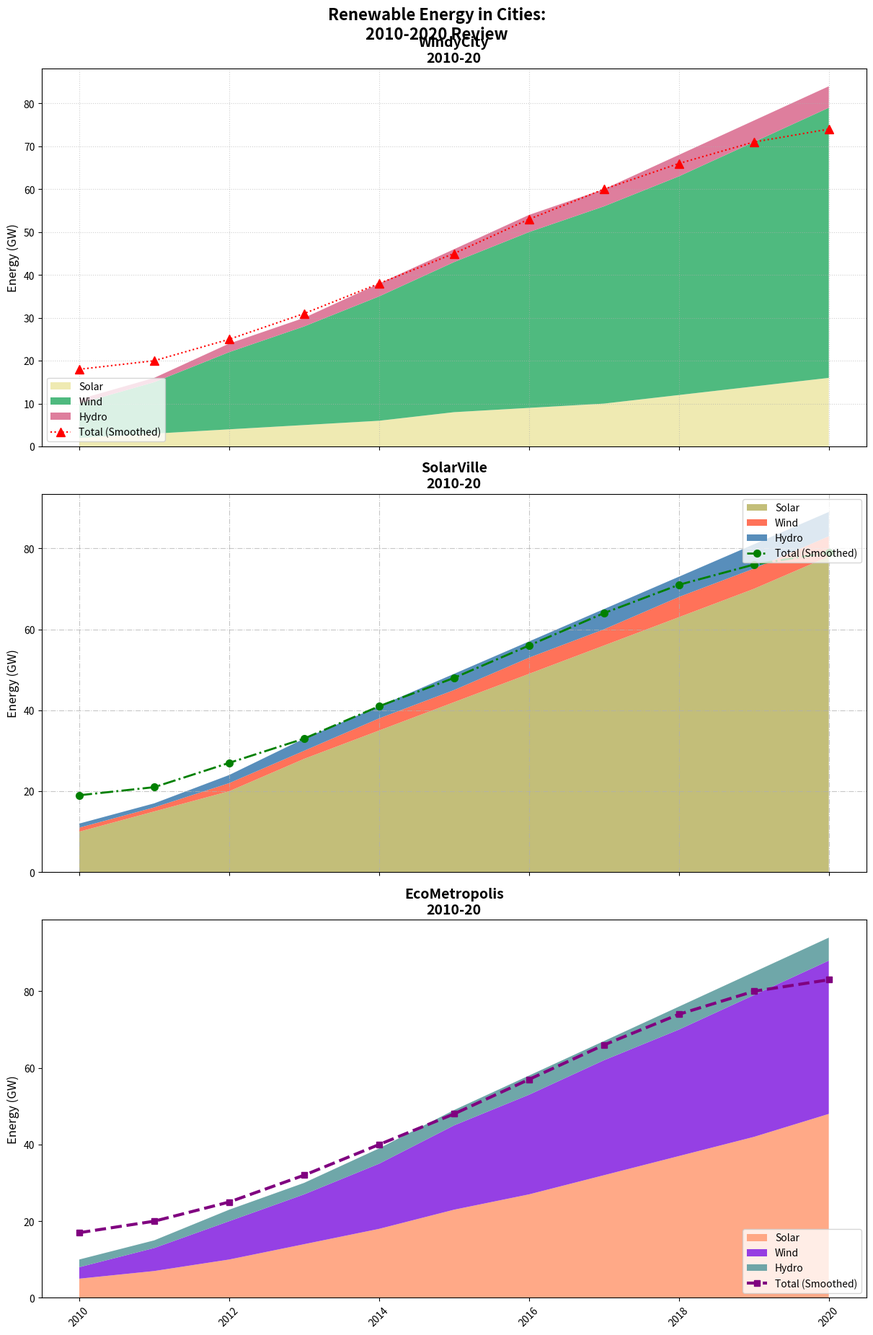

Python code for this plot:
import matplotlib.pyplot as plt
import numpy as np
from scipy.ndimage import gaussian_filter1d

years = np.arange(2010, 2021)

solar_eco = np.array([5, 7, 10, 14, 18, 23, 27, 32, 37, 42, 48])
wind_eco = np.array([3, 6, 10, 13, 17, 22, 26, 30, 33, 37, 40])
hydro_eco = np.array([2, 2, 3, 3, 4, 4, 5, 5, 6, 6, 6])
total_eco = solar_eco + wind_eco + hydro_eco

solar_solarville = np.array([10, 15, 20, 28, 35, 42, 49, 56, 63, 70, 78])
wind_solarville = np.array([1, 1, 2, 2, 3, 3, 4, 4, 5, 5, 5])
hydro_solarville = np.array([1, 1, 2, 3, 3, 4, 4, 5, 5, 6, 6])
total_solarville = solar_solarville + wind_solarville + hydro_solarville

solar_windycity = np.array([2, 3, 4, 5, 6, 8, 9, 10, 12, 14, 16])
wind_windycity = np.array([8, 12, 18, 23, 29, 35, 41, 46, 51, 57, 63])
hydro_windycity = np.array([1, 1, 2, 2, 3, 3, 4, 4, 5, 5, 5])
total_windycity = solar_windycity + wind_windycity + hydro_windycity

smooth_eco = gaussian_filter1d(total_eco, sigma=2)
smooth_solarville = gaussian_filter1d(total_solarville, sigma=2)
smooth_windycity = gaussian_filter1d(total_windycity, sigma=2)

fig, ax = plt.subplots(3, 1, figsize=(12, 18), sharex=True, constrained_layout=True)

ax[2].stackplot(years, solar_eco, wind_eco, hydro_eco, labels=['Solar', 'Wind', 'Hydro'], colors=['#FFA07A', '#8A2BE2', '#5F9EA0'], alpha=0.9)
ax[2].plot(years, smooth_eco, color='purple', linestyle='--', linewidth=3, marker='s', markersize=6, label='Total (Smoothed)')
ax[2].set_title('EcoMetropolis\n2010-20', fontsize=14, weight='bold')
ax[2].set_ylabel('Energy (GW)', fontsize=12)
ax[2].legend(loc='lower right', fontsize=10)
ax[2].grid(False)

ax[1].stackplot(years, solar_solarville, wind_solarville, hydro_solarville, labels=['Solar', 'Wind', 'Hydro'], colors=['#BDB76B', '#FF6347', '#4682B4'], alpha=0.9)
ax[1].plot(years, smooth_solarville, color='green', linestyle='-.', linewidth=2, marker='o', markersize=7, label='Total (Smoothed)')
ax[1].set_title('SolarVille\n2010-20', fontsize=14, weight='bold')
ax[1].set_ylabel('Energy (GW)', fontsize=12)
ax[1].legend(loc='upper right', fontsize=10)
ax[1].grid(True, linestyle='-.', alpha=0.7)

ax[0].stackplot(years, solar_windycity, wind_windycity, hydro_windycity, labels=['Solar', 'Wind', 'Hydro'], colors=['#EEE8AA', '#3CB371', '#DB7093'], alpha=0.9)
ax[0].plot(years, smooth_windycity, color='red', linestyle=':', linewidth=1.5, marker='^', markersize=8, label='Total (Smoothed)')
ax[0].set_title('WindyCity\n2010-20', fontsize=14, weight='bold')
ax[0].set_ylabel('Energy (GW)', fontsize=12)
ax[0].legend(loc='lower left', fontsize=10)
ax[0].grid(True, linestyle=':', alpha=0.6)

for axis in ax:
    axis.tick_params(axis='x', labelrotation=45)
    axis.xaxis.set_major_locator(plt.MaxNLocator(integer=True))

plt.suptitle('Renewable Energy in Cities:\n2010-2020 Review', fontsize=16, weight='bold', y=1.02)

plt.show()
